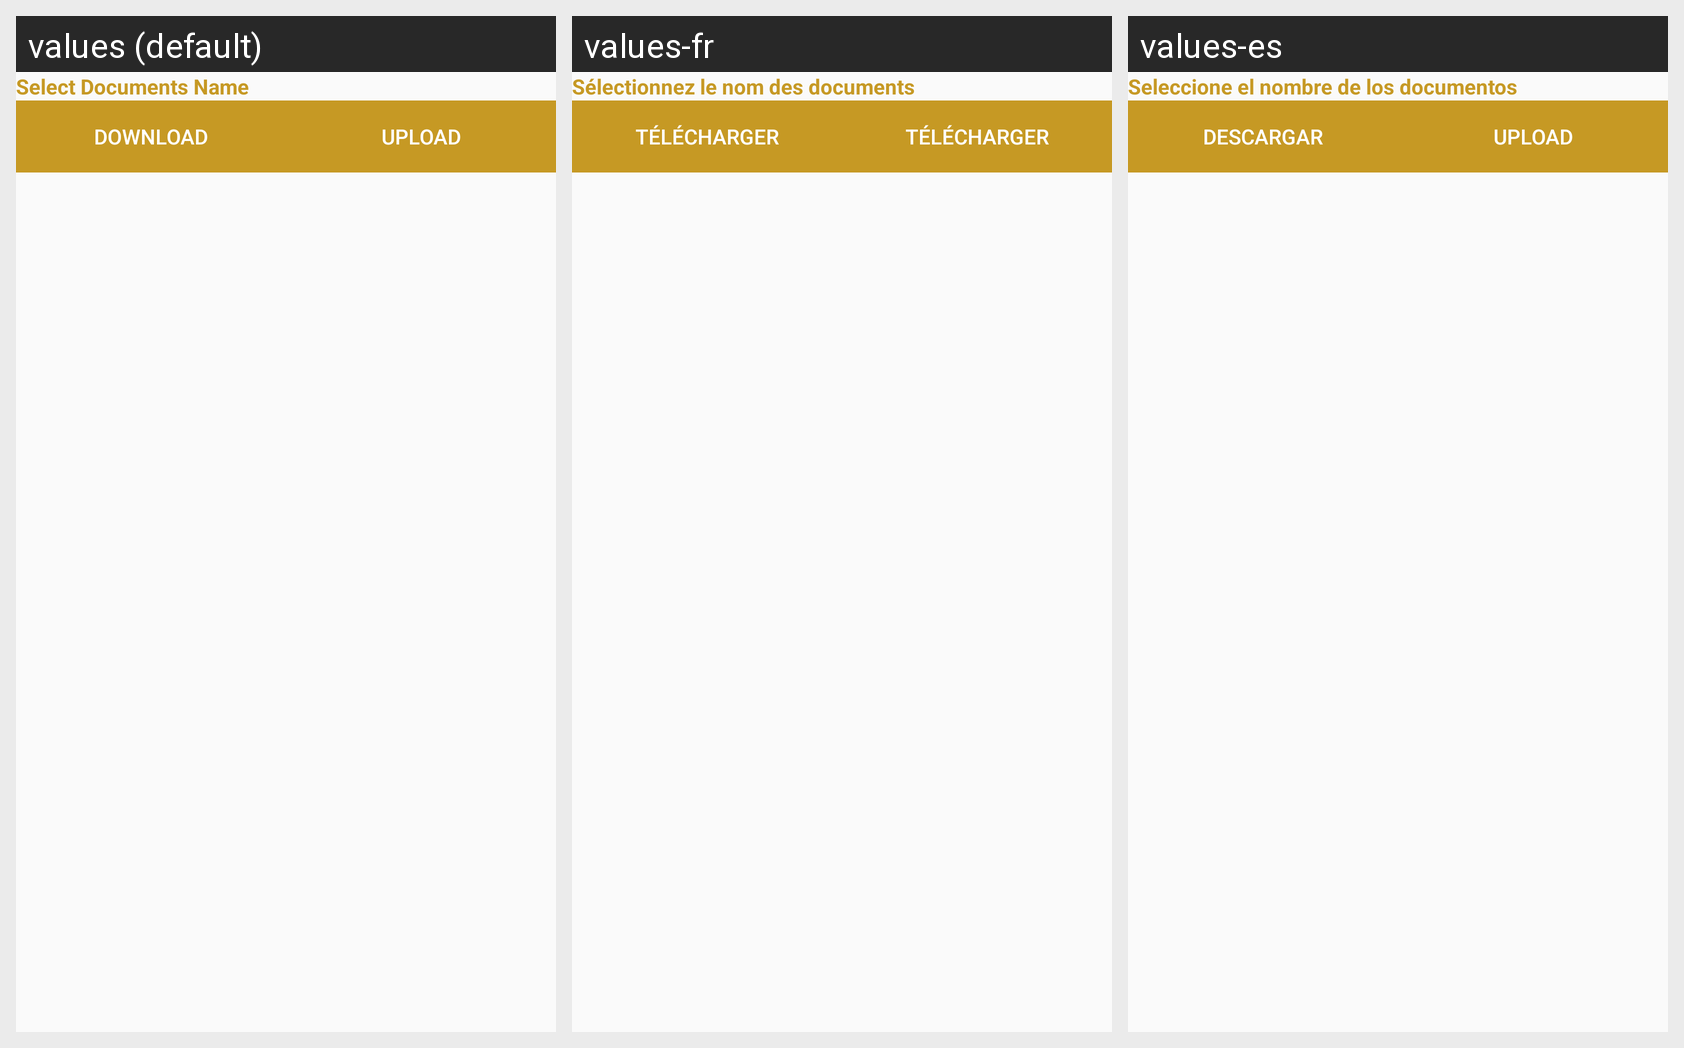

Strings drawn on this Android screen and how each of the app's shown locales translates them:
Android screen res/layout/fragement_upload_doc.xml rendered under 3 locales, left to right: values (default), values-fr, values-es. Device: Nexus 5 (rendered at 1080×1920; each locale shown at half size, 540×960, under a caption strip naming it); theme AppTheme.
Strings drawn on this screen, with the default value and each locale's value (text and hints the layout hard-codes, and strings that could not be matched under every locale, appear in the picture but are not listed):

sel_doc_name
  values: Select Documents Name
  values-fr: Sélectionnez le nom des documents
  values-es: Seleccione el nombre de los documentos

download
  values: Download
  values-fr: Télécharger
  values-es: Descargar

upload
  values: Upload
  values-fr: Télécharger
  values-es: Upload
